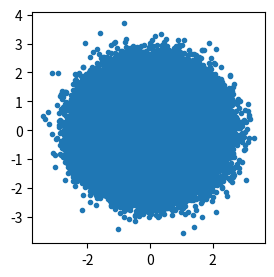

Write Python code to recreate this figure.
import numpy as np
import matplotlib.pyplot as plt

size = 1000000
real_noise = np.random.randn(size)       #노이즈파워 1인 노이즈 발생시켯음.   // 노이즈 발생시키기 -- 실수 노이즈와 허수 노이즈 둘다 만들기 -- cos sin 필터
noise_power = np.mean(np.abs(real_noise)**2)     #복소수 신호의  절댓값 후 제곱의 평균 == 노이즈 파워
print(noise_power)
print(np.mean(real_noise))   # 평균은 0, 파워1인 노이즈 생성

imag_noise = np.random.randn(size)
awgn=(real_noise+imag_noise*1j)/np.sqrt(2)   #복수수의 파워가 1인 awgn 생성.
print(awgn)

awgn_power = np.mean(np.abs(awgn)**2)  #awgn의 파워
print(awgn_power)
plt.figure(figsize=(3,3))
plt.plot(awgn.real, awgn.imag,'.')
plt.show()
#실수노이즈와 허수노이즈의 파워
